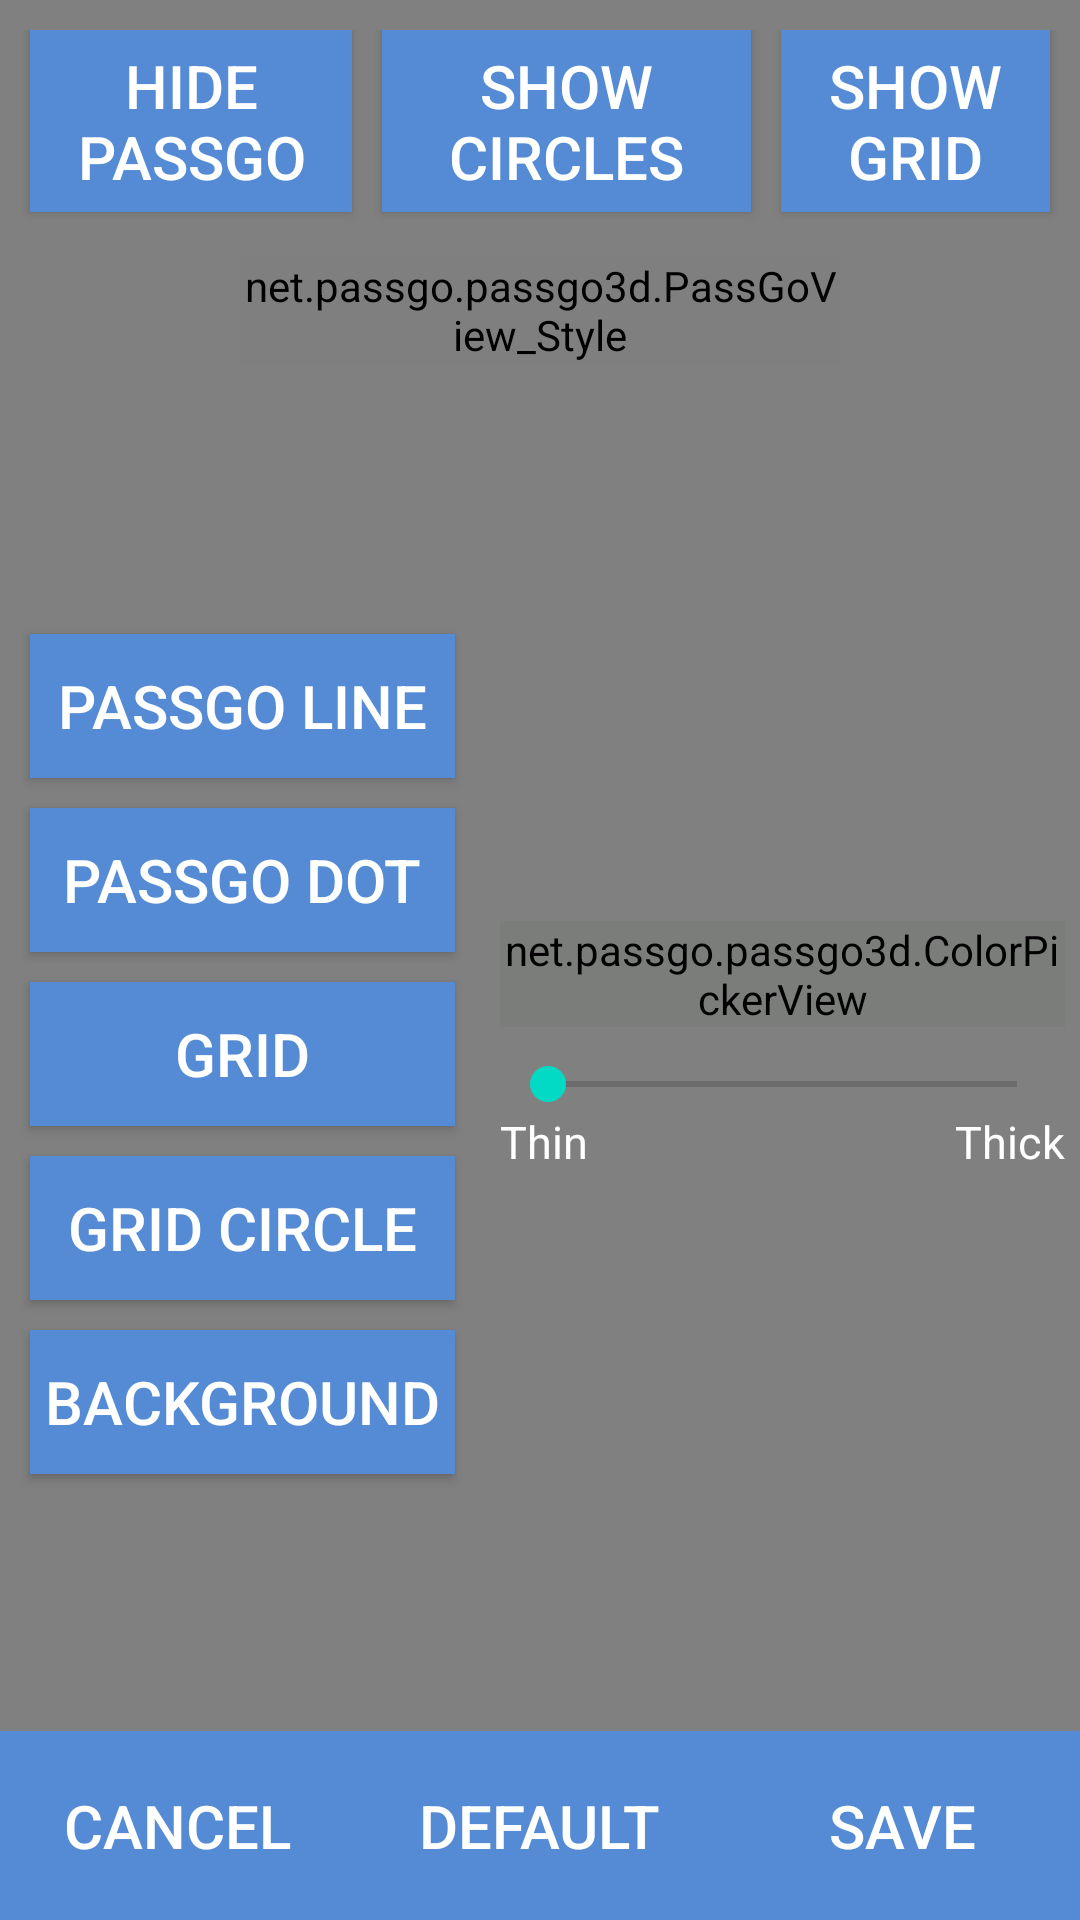

Produce the Android XML layout that renders to this screen, including the resource entries it uses.
<!-- AndroidManifest.xml: fallback theme Theme.MaterialComponents.DayNight.NoActionBar -->
<!-- res/layout/passgo_style_activity.xml -->
<LinearLayout xmlns:android="http://schemas.android.com/apk/res/android"
    android:layout_width="match_parent"
    android:layout_height="match_parent"
    android:layout_gravity="center"
    android:background="@color/gray"

    android:gravity="center"
    android:orientation="vertical">

    <LinearLayout
        android:layout_width="wrap_content"
        android:layout_height="wrap_content"
        android:layout_gravity="center"
        android:layout_weight="0"
        android:gravity="center"
        android:orientation="vertical">


        <LinearLayout
            android:layout_width="wrap_content"
            android:layout_height="wrap_content"
            android:layout_gravity="center"
            android:gravity="center"
            android:orientation="horizontal"
            android:textSize="10dp"
            android:paddingTop="10dp"
            android:paddingLeft="5dp"
            android:paddingBottom="5dp"
            android:paddingRight="5dp">

            <Button
                android:id="@+id/button_hide_passgo"
                android:layout_width="0dp"
                android:layout_height="match_parent"
                android:layout_gravity="center_horizontal"
                android:layout_margin="5dp"
                android:layout_weight="1"
                android:background="@color/Light_Blue"
                android:padding="5dp"
                android:text="@string/hide_passgo"
                android:textSize="20dp"
                android:textColor="@android:color/white" />

            <Button
                android:id="@+id/button_show_circles"
                android:layout_width="0dp"
                android:layout_height="match_parent"
                android:layout_gravity="center_horizontal"
                android:layout_margin="5dp"
                android:layout_weight="1"
                android:background="@color/Light_Blue"
                android:padding="5dp"
                android:text="@string/show_circles"
                android:textSize="20dp"
                android:textColor="@android:color/white" />


            <Button
                android:id="@+id/button_show_grid"
                android:layout_width="0dp"
                android:layout_height="match_parent"
                android:layout_gravity="center_horizontal"
                android:layout_margin="5dp"
                android:layout_weight="1"
                android:background="@color/Light_Blue"
                android:padding="5dp"
                android:text="@string/show_grid"
                android:textSize="20dp"
                android:textColor="@android:color/white" />

        </LinearLayout>


        <net.passgo.passgo3d.PassGoView_Style
            android:id="@+id/PassGoView_Style"
            android:layout_gravity="center"
            android:layout_weight="0"
            android:layout_width="200dp"
            android:layout_height="wrap_content"
            android:layout_marginBottom="0.0dip" />
    </LinearLayout>

    <LinearLayout
        android:layout_width="match_parent"
        android:layout_height="0dp"
        android:layout_weight="1"
        android:gravity="center"
        android:paddingTop="5dp"
        android:orientation="horizontal">


        <LinearLayout
            android:layout_width="wrap_content"
            android:layout_height="wrap_content"
            android:layout_gravity="center"

            android:gravity="center"

            android:orientation="vertical"
            android:paddingLeft="5dp"
            android:paddingRight="5dp">

            <Button
                android:id="@+id/button_line_color"
                android:layout_width="match_parent"
                android:layout_height="wrap_content"
                android:layout_gravity="center_horizontal"
                android:layout_margin="5dp"
                android:layout_weight="1"
                android:background="@color/Light_Blue"
                android:padding="5dp"
                android:text="@string/passgo_line"
                android:textSize="20dp"
                android:textColor="@android:color/white" />

            <Button
                android:id="@+id/button_dot_color"
                android:layout_width="match_parent"
                android:layout_height="wrap_content"
                android:layout_gravity="center_horizontal"
                android:layout_margin="5dp"
                android:layout_weight="1"
                android:background="@color/Light_Blue"
                android:padding="5dp"
                android:text="@string/passgo_dot"
                android:textSize="20dp"
                android:textColor="@android:color/white" />

            <Button
                android:id="@+id/button_grid_color"
                android:layout_width="match_parent"
                android:layout_height="wrap_content"
                android:layout_gravity="center_horizontal"
                android:layout_margin="5dp"
                android:layout_weight="1"
                android:background="@color/Light_Blue"
                android:padding="5dp"
                android:text="@string/grid"
                android:textSize="20dp"
                android:textColor="@android:color/white" />


            <Button
                android:id="@+id/button_grid_circle_color"
                android:layout_width="match_parent"
                android:layout_height="wrap_content"
                android:layout_gravity="center_horizontal"
                android:layout_margin="5dp"
                android:layout_weight="1"
                android:background="@color/Light_Blue"
                android:padding="5dp"
                android:text="@string/grid_circle"
                android:textSize="20dp"
                android:textColor="@android:color/white" />

            <Button
                android:id="@+id/button_bg_color"
                android:layout_width="match_parent"
                android:layout_height="wrap_content"
                android:layout_gravity="center_horizontal"
                android:layout_margin="5dp"
                android:layout_weight="1"
                android:background="@color/Light_Blue"
                android:padding="5dp"
                android:text="@string/background"
                android:textSize="20dp"
                android:textColor="@android:color/white" />
        </LinearLayout>


        <LinearLayout
            android:layout_width="wrap_content"
            android:layout_height="wrap_content"
            android:orientation="vertical"
            android:gravity="center"
            android:layout_gravity="center"
            android:paddingBottom="5dp"
            android:paddingLeft="5dp"
            android:paddingRight="5dp">

            <net.passgo.passgo3d.ColorPickerView
                android:id="@+id/color_picker_view"
                android:layout_width="match_parent"
                android:layout_height="wrap_content"
                android:layerType="software"
                android:layout_weight="2"
                android:tag="portrait" />

            <SeekBar
                android:id="@+id/pallet_seekbar"
                android:layout_width="match_parent"
                android:layout_height="wrap_content"
                android:layout_weight="1"
                android:layout_marginTop="10dp" />

            <LinearLayout
                android:layout_width="match_parent"
                android:layout_height="wrap_content"
                android:layout_weight="1"
                android:orientation="horizontal">

                <TextView
                    android:id="@+id/pallet_thin_TEXTVIEW"
                    android:layout_width="wrap_content"
                    android:layout_height="wrap_content"
                    android:layout_weight="1"
                    android:gravity="left"
                    android:text="@string/PATTERN_LINE_THICKNESS_THIN"
                    android:textSize="15dp"
                    android:textColor="@color/list_item_level_two" />

                <TextView
                    android:id="@+id/pallet_thick_TEXTVIEW"
                    android:layout_width="wrap_content"
                    android:layout_height="wrap_content"
                    android:layout_weight="1"
                    android:gravity="right"
                    android:text="@string/PATTERN_LINE_THICKNESS_THICK"
                    android:textSize="15dp"
                    android:textColor="@color/list_item_level_two" />
            </LinearLayout>
        </LinearLayout>
    </LinearLayout>

    <LinearLayout
        android:id="@+id/mLlayoutBottomButtons"
        android:layout_width="fill_parent"
        android:layout_height="wrap_content"
        android:layout_alignParentBottom="true"
        android:orientation="horizontal">

        <Button
            android:id="@+id/pallet_cancel_button"
            android:layout_width="wrap_content"
            android:layout_height="wrap_content"
            android:layout_gravity="center_horizontal"
            android:layout_weight="1"
            android:background="@color/Light_Blue"
            android:paddingBottom="18dip"
            android:paddingLeft="6dip"
            android:paddingRight="6dip"
            android:paddingTop="18dip"
            android:text="@string/cancel"
            android:textSize="20dp"
            android:textColor="@android:color/white" />

        <Button
            android:id="@+id/pallet_default_button"
            android:layout_width="wrap_content"
            android:layout_height="wrap_content"
            android:layout_gravity="center_horizontal"
            android:layout_weight="1"
            android:background="@color/Light_Blue"
            android:paddingBottom="18dip"
            android:paddingLeft="6dip"
            android:paddingRight="6dip"
            android:paddingTop="18dip"
            android:text="@string/tab_default"
            android:textSize="20dp"
            android:textColor="@android:color/white" />

        <Button
            android:id="@+id/pallet_save_button"
            android:layout_width="wrap_content"
            android:layout_height="wrap_content"
            android:layout_gravity="center_horizontal"
            android:layout_weight="1"
            android:background="@color/Light_Blue"
            android:paddingBottom="18dip"
            android:paddingLeft="6dip"
            android:paddingRight="6dip"
            android:paddingTop="18dip"
            android:textSize="20dp"
            android:text="@string/save"
            android:textColor="@android:color/white" />
    </LinearLayout>


</LinearLayout>
<!-- resources referenced by this layout -->
<resources>
  <color name="Light_Blue">#ff548bd4</color>
  <color name="gray">#ff808080</color>
  <color name="list_item_level_two">#FFFFFFFF</color>
  <string name="PATTERN_LINE_THICKNESS_THICK">Thick</string>
  <string name="PATTERN_LINE_THICKNESS_THIN">Thin</string>
  <string name="background">Background</string>
  <string name="cancel">Cancel</string>
  <string name="grid">Grid</string>
  <string name="grid_circle">Grid Circle</string>
  <string name="hide_passgo">Hide PassGo</string>
  <string name="passgo_dot">PassGo Dot</string>
  <string name="passgo_line">PassGo Line</string>
  <string name="save">Save</string>
  <string name="show_circles">Show Circles</string>
  <string name="show_grid">Show Grid</string>
  <string name="tab_default">Default</string>
</resources>
